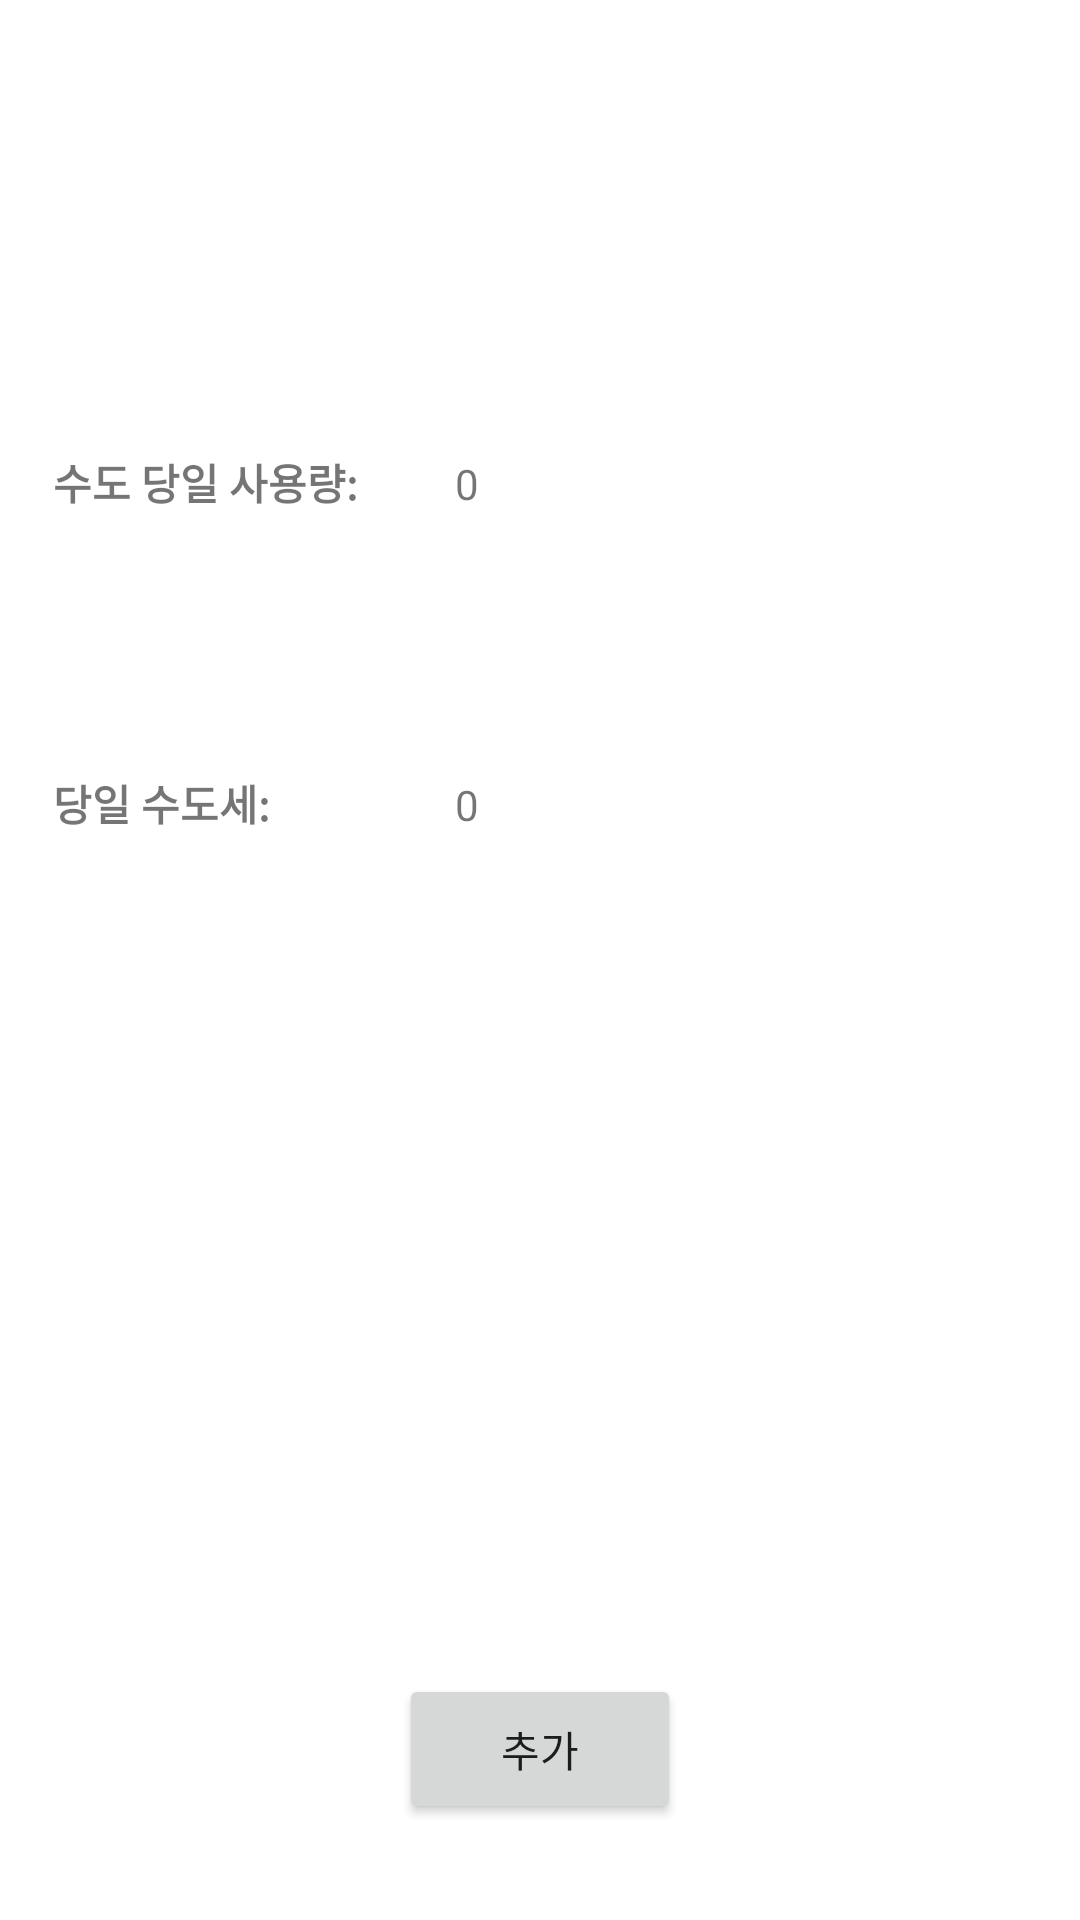

Reconstruct the res/layout file that produces this screen, plus the resources it refers to.
<!-- AndroidManifest.xml: application theme Theme.WaterAdmin -->
<!-- res/layout/fragment_home.xml -->
<?xml version="1.0" encoding="utf-8"?>
<androidx.constraintlayout.widget.ConstraintLayout xmlns:android="http://schemas.android.com/apk/res/android"
    xmlns:app="http://schemas.android.com/apk/res-auto"
    xmlns:tools="http://schemas.android.com/tools"
    tools:context=".ui.home.HomeFragment"
    android:layout_width="match_parent"
    android:layout_height="match_parent"
   >


    <Button
        android:id="@+id/homeAddBtn"
        android:layout_width="94dp"
        android:layout_height="50dp"
        android:layout_marginBottom="32dp"
        android:text="추가"
        app:layout_constraintBottom_toBottomOf="parent"
        app:layout_constraintEnd_toEndOf="parent"
        app:layout_constraintStart_toStartOf="parent" />

    <LinearLayout
        android:layout_width="324dp"
        android:layout_height="158dp"
        android:orientation="vertical"
        app:layout_constraintBottom_toBottomOf="parent"
        app:layout_constraintEnd_toEndOf="parent"
        app:layout_constraintHorizontal_bias="0.494"
        app:layout_constraintStart_toStartOf="parent"
        app:layout_constraintTop_toTopOf="parent"
        app:layout_constraintVertical_bias="0.312">

        <LinearLayout
            android:layout_width="match_parent"
            android:layout_height="107dp"
            android:orientation="horizontal">

            <TextView
                android:id="@+id/textView2"
                android:layout_width="134dp"
                android:layout_height="43dp"
                android:text="수도 당일 사용량:"
                android:textStyle="bold" />

            <TextView
                android:id="@+id/waterUseTX"
                android:layout_width="match_parent"
                android:layout_height="wrap_content"
                android:text="0" />
        </LinearLayout>

        <LinearLayout
            android:layout_width="match_parent"
            android:layout_height="match_parent">

            <TextView
                android:id="@+id/textView"
                android:layout_width="134dp"
                android:layout_height="43dp"
                android:text="당일 수도세:"
                android:textStyle="bold" />

            <TextView
                android:id="@+id/waterTaxTX"
                android:layout_width="match_parent"
                android:layout_height="wrap_content"
                android:text="0" />
        </LinearLayout>

    </LinearLayout>

</androidx.constraintlayout.widget.ConstraintLayout>
<!-- resources referenced by this layout -->
<resources>
  <style name="Theme.WaterAdmin" parent="Theme.MaterialComponents.DayNight.DarkActionBar">
          
          <item name="colorPrimary">@color/purple_500</item>
          <item name="colorPrimaryVariant">@color/purple_700</item>
          <item name="colorOnPrimary">@color/white</item>
          
          <item name="colorSecondary">@color/teal_200</item>
          <item name="colorSecondaryVariant">@color/teal_700</item>
          <item name="colorOnSecondary">@color/black</item>
          
          <item name="android:statusBarColor" tools:targetApi="l">?attr/colorPrimaryVariant</item>
          
      </style>
  <color name="purple_500">#FF6200EE</color>
  <color name="purple_700">#FF3700B3</color>
  <color name="white">#FFFFFF</color>
  <color name="teal_200">#FF03DAC5</color>
  <color name="teal_700">#FF018786</color>
  <color name="black">#FF000000</color>
</resources>
